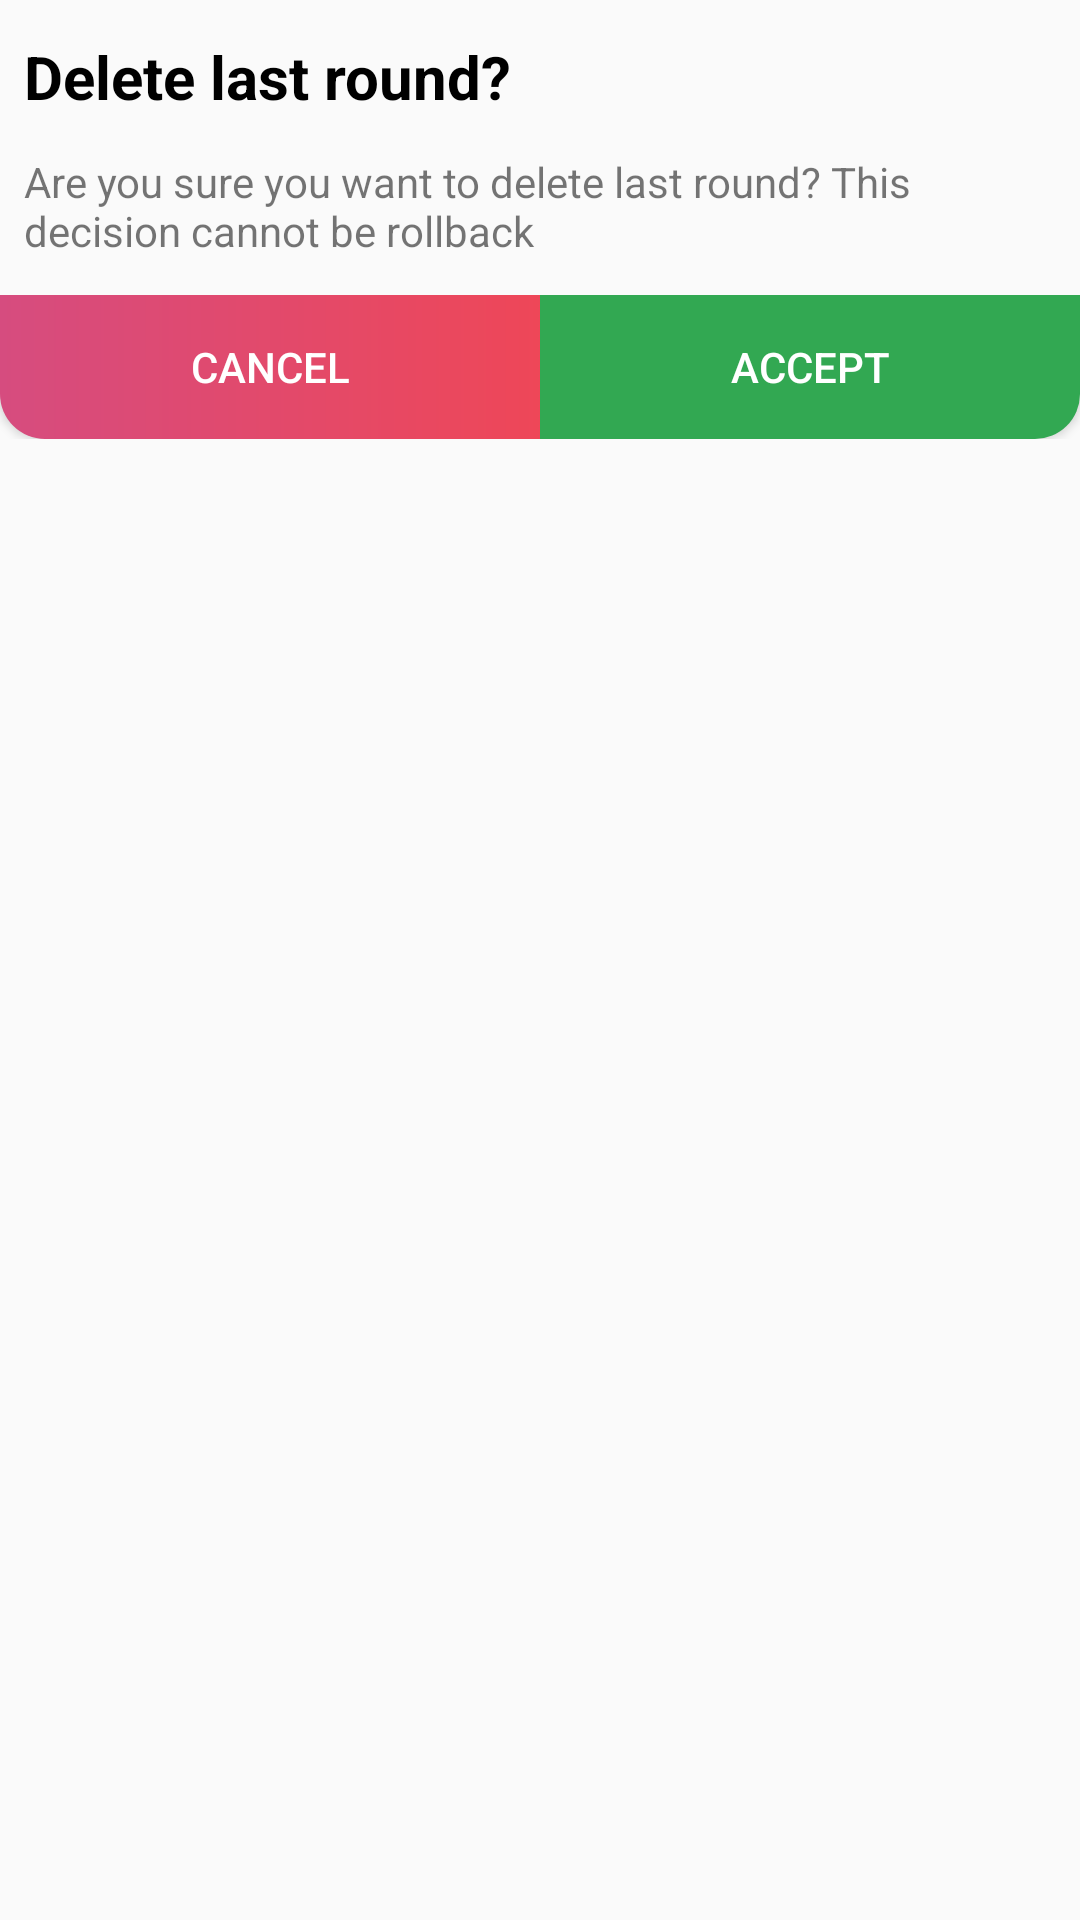

Here is an Android app screen rendered from its layout file. Give the layout XML and the strings, colors and styles it references.
<!-- AndroidManifest.xml: application theme AppTheme.NoActionBar -->
<!-- res/layout/dialog_confirmar_borrar_mano.xml -->
<?xml version="1.0" encoding="utf-8"?>
<LinearLayout xmlns:android="http://schemas.android.com/apk/res/android"
    android:layout_width="match_parent"
    android:layout_height="match_parent"
    android:orientation="vertical"
    android:background="@drawable/rounded_dialog">

    <TextView
        android:layout_width="match_parent"
        android:layout_height="wrap_content"
        android:text="@string/titleBorrarUltimaMano"
        android:textSize="20sp"
        android:layout_marginVertical="12dp"
        android:textStyle="bold"
        android:textColor="#000000"
        android:layout_marginHorizontal="8dp">
    </TextView>

    <TextView
        android:layout_width="match_parent"
        android:layout_height="wrap_content"
        android:layout_marginHorizontal="8dp"
        android:layout_marginBottom="12dp"
        android:text="@string/helpBorrarUltimaMano">
    </TextView>

    <LinearLayout
        android:layout_width="match_parent"
        android:layout_height="wrap_content"
        android:orientation="horizontal"
        android:weightSum="2">

        <Button
            android:id="@+id/cancelarBorradoUltimaMano"
            android:layout_width="match_parent"
            android:layout_height="wrap_content"
            android:layout_weight="1"
            android:text="@string/cancelar"
            android:layout_gravity="bottom"
            android:textColor="#FFFFFF"
            android:background="@drawable/button_cancel_finalizar">
        </Button>

        <Button
            android:id="@+id/aceptarBorradoUltimaMano"
            android:layout_width="match_parent"
            android:layout_height="wrap_content"
            android:layout_weight="1"
            android:text="@string/aceptar"
            android:layout_gravity="bottom"
            android:textColor="#FFFFFF"
            android:background="@drawable/button_confirm_finalizar">
        </Button>

    </LinearLayout>

</LinearLayout>
<!-- resources referenced by this layout -->
<resources>
  <!-- drawable button_cancel_finalizar (drawable) -->
  <?xml version="1.0" encoding="utf-8"?>
  <ripple xmlns:android="http://schemas.android.com/apk/res/android"
  android:color="#C0C0C0">
  <item android:id="@android:id/mask">
      <shape android:shape="rectangle">
          <solid android:color="#C0C0C0" />
          <corners android:bottomLeftRadius="15dp" />
      </shape>
  </item>
  <item>
      <shape xmlns:android="http://schemas.android.com/apk/res/android"
          android:shape="rectangle">
          <gradient
              android:angle="0"
              android:startColor="#d64c7f"
              android:endColor="#ee4758"/>
          <corners
              android:bottomLeftRadius="15dp"/>
      </shape>
  </item>
  </ripple>
  <!-- drawable button_confirm_finalizar (drawable) -->
  <?xml version="1.0" encoding="utf-8"?>
  <ripple xmlns:android="http://schemas.android.com/apk/res/android"
  android:color="#C0C0C0">
  <item android:id="@android:id/mask">
      <shape android:shape="rectangle">
          <solid android:color="#C0C0C0" />
          <corners android:bottomRightRadius="15dp" />
      </shape>
  </item>
  <item>
      <shape xmlns:android="http://schemas.android.com/apk/res/android"
          android:shape="rectangle">
          <gradient
              android:angle="0"
              android:startColor="#32a852"
              android:endColor="#32a852"/>
          <corners
              android:bottomRightRadius="15dp"/>
      </shape>
  </item>
  </ripple>
  <string name="aceptar">Accept</string>
  <string name="cancelar">Cancel</string>
  <string name="helpBorrarUltimaMano">Are you sure you want to delete last round? This decision cannot be rollback</string>
  <string name="titleBorrarUltimaMano">Delete last round?</string>
  <style name="AppTheme.NoActionBar" parent="Theme.AppCompat.Light.NoActionBar">
          <item name="windowActionBar">false</item>
          <item name="windowNoTitle">true</item>
          <item name="android:windowEnableSplitTouch">false</item>
          <item name="android:splitMotionEvents">false</item>
      </style>
</resources>
